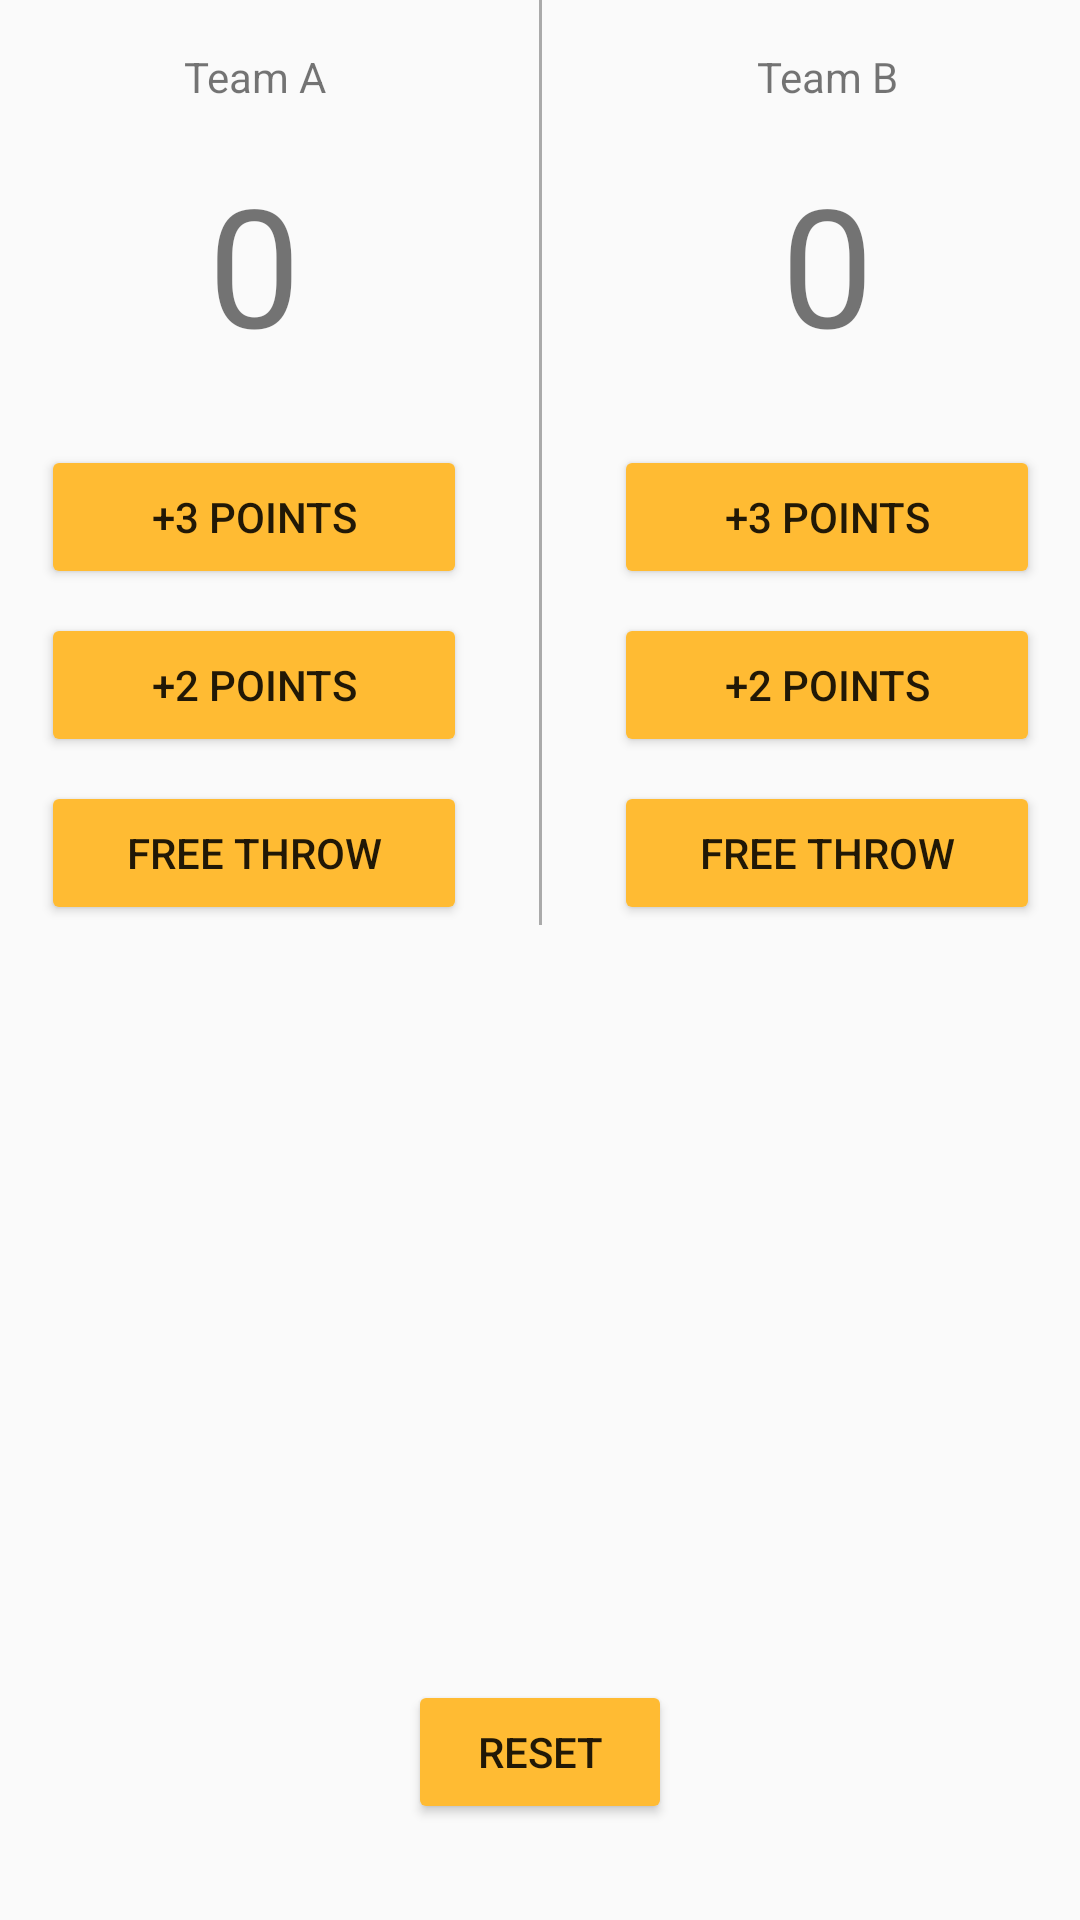

Produce the Android XML layout that renders to this screen, including the resource entries it uses.
<!-- AndroidManifest.xml: application theme AppTheme -->
<!-- res/layout/activity_main.xml -->
<?xml version="1.0" encoding="utf-8"?>
<RelativeLayout xmlns:android="http://schemas.android.com/apk/res/android"
    xmlns:tools="http://schemas.android.com/tools"
    android:orientation="vertical" android:layout_width="match_parent"

    android:layout_height="match_parent">


    <Button
        android:text="@string/btn_reset"
        android:layout_width="wrap_content"
        android:layout_height="wrap_content"
        android:layout_alignParentBottom="true"
        android:layout_centerHorizontal="true"
        android:layout_marginBottom="32dp"
        android:id="@+id/btn_reset"
        android:onClick="btnReset" />

    <LinearLayout
        android:layout_width="match_parent"
        android:gravity="center"
        android:layout_height="wrap_content">

        <LinearLayout
            android:orientation="vertical"
            android:layout_height="wrap_content"
            android:layout_width="190dp"
            android:layout_alignParentLeft="true"
            android:layout_alignParentStart="true"
            android:layout_alignParentTop="true">

            <TextView
                android:text="Team A"
                android:gravity="center"
                android:layout_marginTop="16dp"
                android:layout_width="match_parent"
                android:layout_height="wrap_content"
                android:id="@+id/a_id" />

            <TextView
                android:text="0"
                android:textSize="55sp"
                android:gravity="center"
                android:layout_marginTop="16dp"
                android:layout_marginBottom="16dp"
                android:layout_width="match_parent"
                android:layout_height="wrap_content"
                android:id="@+id/a_score" />

            <Button
                android:text="@string/add1"
                android:layout_marginTop="8dp"
                android:layout_marginLeft="24dp"
                android:layout_marginRight="24dp"
                android:layout_width="match_parent"
                android:layout_height="wrap_content"
                android:id="@+id/a_add"
                android:onClick="A_btnAdd3" />

            <Button
                android:text="@string/add2"
                android:layout_marginTop="8dp"
                android:layout_marginLeft="24dp"
                android:layout_marginRight="24dp"
                android:layout_width="match_parent"
                android:layout_height="wrap_content"
                android:onClick="A_btnAdd2" />

            <Button
                android:text="@string/add3"
                android:layout_marginTop="8dp"
                android:layout_marginLeft="24dp"
                android:layout_marginRight="24dp"
                android:layout_width="match_parent"
                android:layout_height="wrap_content"
                android:onClick="A_btnAdd1" />





        </LinearLayout>

        <ImageView
            android:layout_width="1dp"
            android:background="@android:color/darker_gray"
            android:layout_height="match_parent" />

        <LinearLayout
            android:orientation="vertical"
            android:layout_height="wrap_content"
            android:layout_width="190dp"
            android:layout_alignParentTop="true"
            android:layout_alignParentRight="true"
            android:layout_alignParentEnd="true">

            <TextView
                android:text="Team B"
                android:gravity="center"
                android:layout_marginTop="16dp"
                android:layout_width="match_parent"
                android:layout_height="wrap_content"
                android:id="@+id/b_id" />

            <TextView
                android:text="0"
                android:textSize="55sp"
                android:gravity="center"
                android:layout_marginTop="16dp"
                android:layout_marginBottom="16dp"
                android:layout_width="match_parent"
                android:layout_height="wrap_content"
                android:id="@+id/b_score" />

            <Button
                android:text="@string/add1"
                android:layout_marginTop="8dp"
                android:layout_marginLeft="24dp"
                android:layout_marginRight="24dp"
                android:layout_width="match_parent"
                android:layout_height="wrap_content"
                android:onClick="B_btnAdd3" />

            <Button
                android:text="@string/add2"
                android:layout_marginTop="8dp"
                android:layout_marginLeft="24dp"
                android:layout_marginRight="24dp"
                android:layout_width="match_parent"
                android:layout_height="wrap_content"
                android:onClick="B_btnAdd2" />

            <Button
                android:text="@string/add3"
                android:layout_marginTop="8dp"
                android:layout_marginLeft="24dp"
                android:layout_marginRight="24dp"
                android:layout_width="match_parent"
                android:layout_height="wrap_content"
                android:onClick="B_btnAdd1" />





        </LinearLayout>

    </LinearLayout>



</RelativeLayout>
<!-- resources referenced by this layout -->
<resources>
  <string name="add1">+3 POINTS</string>
  <string name="add2">+2 POINTS</string>
  <string name="add3">FREE THROW</string>
  <string name="btn_reset">RESET</string>
  <style name="AppTheme" parent="Base.Theme.AppCompat.Light.DarkActionBar">
          
          <item name="colorPrimary">@color/colorPrimary</item>
          <item name="colorPrimaryDark">@color/colorPrimaryDark</item>
          <item name="colorButtonNormal">@android:color/holo_orange_light</item>
      </style>
  <!-- not gathered from this repository: default colours our renderer supplied (Android Studio template values) -->
  <color name="colorPrimary">#FF6200EE</color>
  <color name="colorPrimaryDark">#FF3700B3</color>
</resources>
